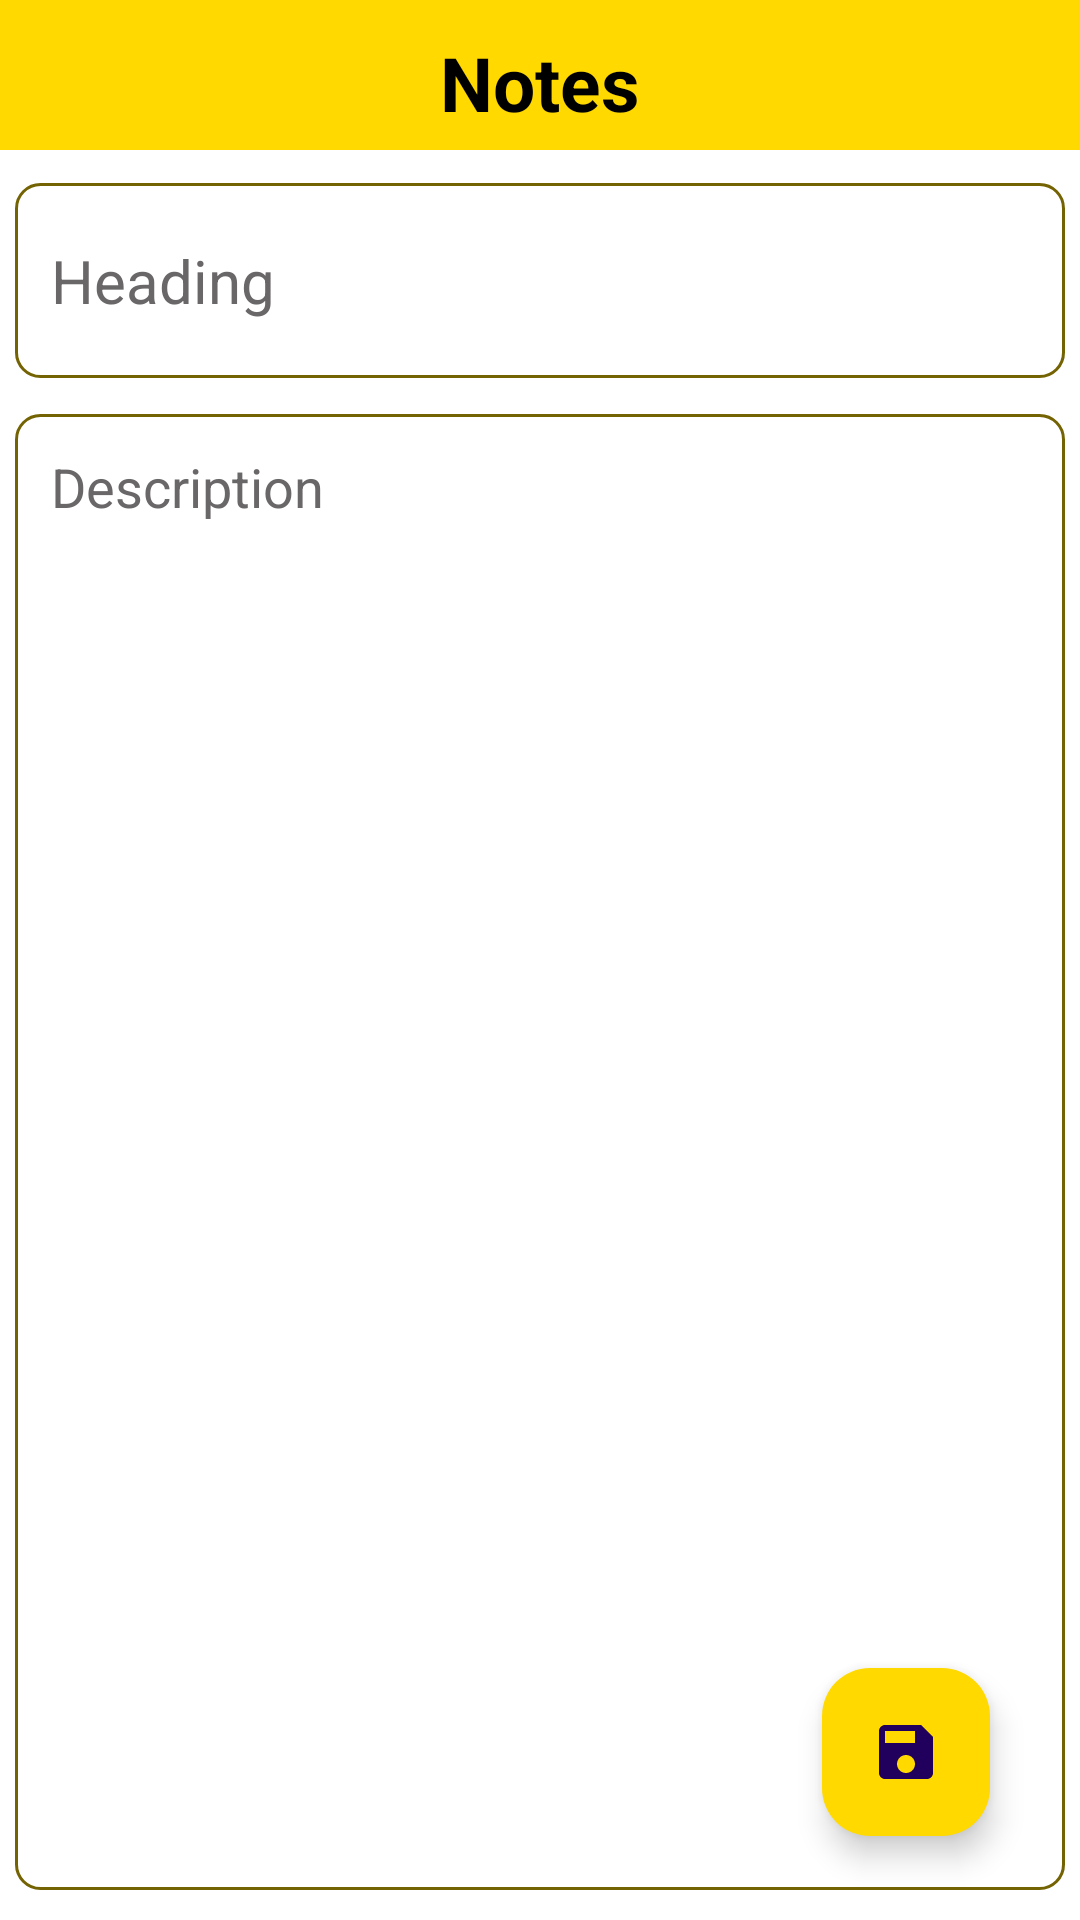

Android layout source for this screen:
<!-- AndroidManifest.xml: application theme Base.Theme.NotesAppSql -->
<!-- res/layout/activity_add_note.xml -->
<?xml version="1.0" encoding="utf-8"?>
<androidx.constraintlayout.widget.ConstraintLayout xmlns:android="http://schemas.android.com/apk/res/android"
    xmlns:app="http://schemas.android.com/apk/res-auto"
    xmlns:tools="http://schemas.android.com/tools"
    android:id="@+id/main"
    style="@style/backGround"
    android:layout_width="match_parent"
    android:layout_height="match_parent"
    tools:context=".AddNoteActivity">

    <com.google.android.material.floatingactionbutton.FloatingActionButton
        android:id="@+id/saveNote"
        style="@style/floatingButton"
        android:layout_width="wrap_content"
        android:layout_height="wrap_content"
        android:layout_marginEnd="30dp"
        android:layout_marginBottom="28dp"
        android:src="@drawable/save"
        app:layout_constraintBottom_toBottomOf="parent"
        app:layout_constraintEnd_toEndOf="parent" />

    <RelativeLayout
        android:layout_width="match_parent"
        android:layout_height="match_parent"
        app:layout_constraintBottom_toBottomOf="parent"
        app:layout_constraintEnd_toEndOf="parent"
        app:layout_constraintStart_toStartOf="parent"
        app:layout_constraintTop_toTopOf="parent"
        tools:ignore="UseCompoundDrawables">

        <LinearLayout
            style="@style/AppBarLayout"
            android:layout_width="match_parent"
            android:layout_height="50dp"
            android:layout_gravity="center"
            android:gravity="center"
            android:orientation="horizontal"
            android:paddingTop="5dp">

            <ImageView
                android:id="@+id/backButton"
                style="@style/AppBarIconLayout"
                android:layout_width="30dp"
                android:layout_height="wrap_content"
                android:src="@drawable/back" />

            <TextView
                style="@style/AppBarTextLayout"
                android:layout_width="0dp"
                android:layout_height="wrap_content"
                android:layout_gravity="center"
                android:layout_weight="1"
                android:gravity="center"
                android:text="@string/app_title_name"
                android:textSize="25sp"
                android:textStyle="bold" />

            <ImageView
                android:id="@+id/moreButton"
                style="@style/AppBarIconLayout"
                android:layout_width="30dp"
                android:layout_height="wrap_content"
                android:src="@drawable/more" />

        </LinearLayout>


        <RelativeLayout
            android:layout_width="match_parent"
            android:layout_height="match_parent"
            android:layout_marginStart="5dp"
            android:layout_marginTop="45dp"
            android:layout_marginEnd="5dp"
            android:layout_marginBottom="10dp"
            android:orientation="vertical">

            <EditText
                android:id="@+id/addNoteTitle"
                style="@style/editTextView"
                android:layout_width="match_parent"
                android:layout_height="65dp"
                android:layout_marginTop="16dp"
                android:hint="@string/heading"
                android:maxLines="1"
                android:padding="12dp"
                android:textSize="20sp" />

            <EditText
                android:id="@+id/addNoteDesc"
                style="@style/editTextView"
                android:layout_width="match_parent"
                android:layout_height="match_parent"
                android:layout_below="@id/addNoteTitle"
                android:layout_marginTop="12dp"
                android:gravity="top"
                android:hint="@string/description"
                android:padding="12dp"
                android:textSize="18sp" />
        </RelativeLayout>
    </RelativeLayout>
</androidx.constraintlayout.widget.ConstraintLayout>
<!-- resources referenced by this layout -->
<resources>
  <!-- drawable save (drawable) -->
  <vector xmlns:android="http://schemas.android.com/apk/res/android" android:height="24dp" android:tint="@color/black" android:viewportHeight="24" android:viewportWidth="24" android:width="24dp">
        
      <path android:fillColor="@android:color/white" android:pathData="M17,3L5,3c-1.11,0 -2,0.9 -2,2v14c0,1.1 0.89,2 2,2h14c1.1,0 2,-0.9 2,-2L21,7l-4,-4zM12,19c-1.66,0 -3,-1.34 -3,-3s1.34,-3 3,-3 3,1.34 3,3 -1.34,3 -3,3zM15,9L5,9L5,5h10v4z"/>
      
  </vector>
  <string name="app_title_name">Notes</string>
  <string name="description">Description</string>
  
      //menu
  <string name="heading">Heading</string>
  <style name="AppBarIconLayout">
          <item name="android:tint">@color/black</item>
      </style>
  <style name="AppBarLayout">
          <item name="android:background">@color/yellow</item>
      </style>
  <style name="AppBarTextLayout">
          <item name="android:textColor">@color/black</item>
      </style>
  <style name="backGround">
          <item name="android:background">@color/white</item>
      </style>
  <style name="editTextView">
          <item name="android:editTextColor">@color/gray</item>
          <item name="android:textColorHint">@color/gray</item>
          <item name="android:background">@drawable/edit_text_layout</item>
      </style>
  <style name="floatingButton">
          <item name="android:backgroundTint">@color/yellow</item>
      </style>
  <style name="Base.Theme.NotesAppSql" parent="Theme.Material3.DayNight.NoActionBar">
          <item name="android:statusBarColor">@color/yellow</item>
          
          
      </style>
  <color name="black">#FF000000</color>
  <color name="yellow">#FFD900</color>
  <color name="white">#FFFFFFFF</color>
  <color name="gray">#696767</color>
  <!-- drawable edit_text_layout (drawable) -->
  <?xml version="1.0" encoding="utf-8"?>
  <shape xmlns:android="http://schemas.android.com/apk/res/android"
      android:shape="rectangle">
      <stroke
          android:width="1dp"
          android:color="@color/dark_yellow"/>
      <corners
          android:radius="8dp"/>
  </shape>
  <color name="dark_yellow">#746303</color>
</resources>
